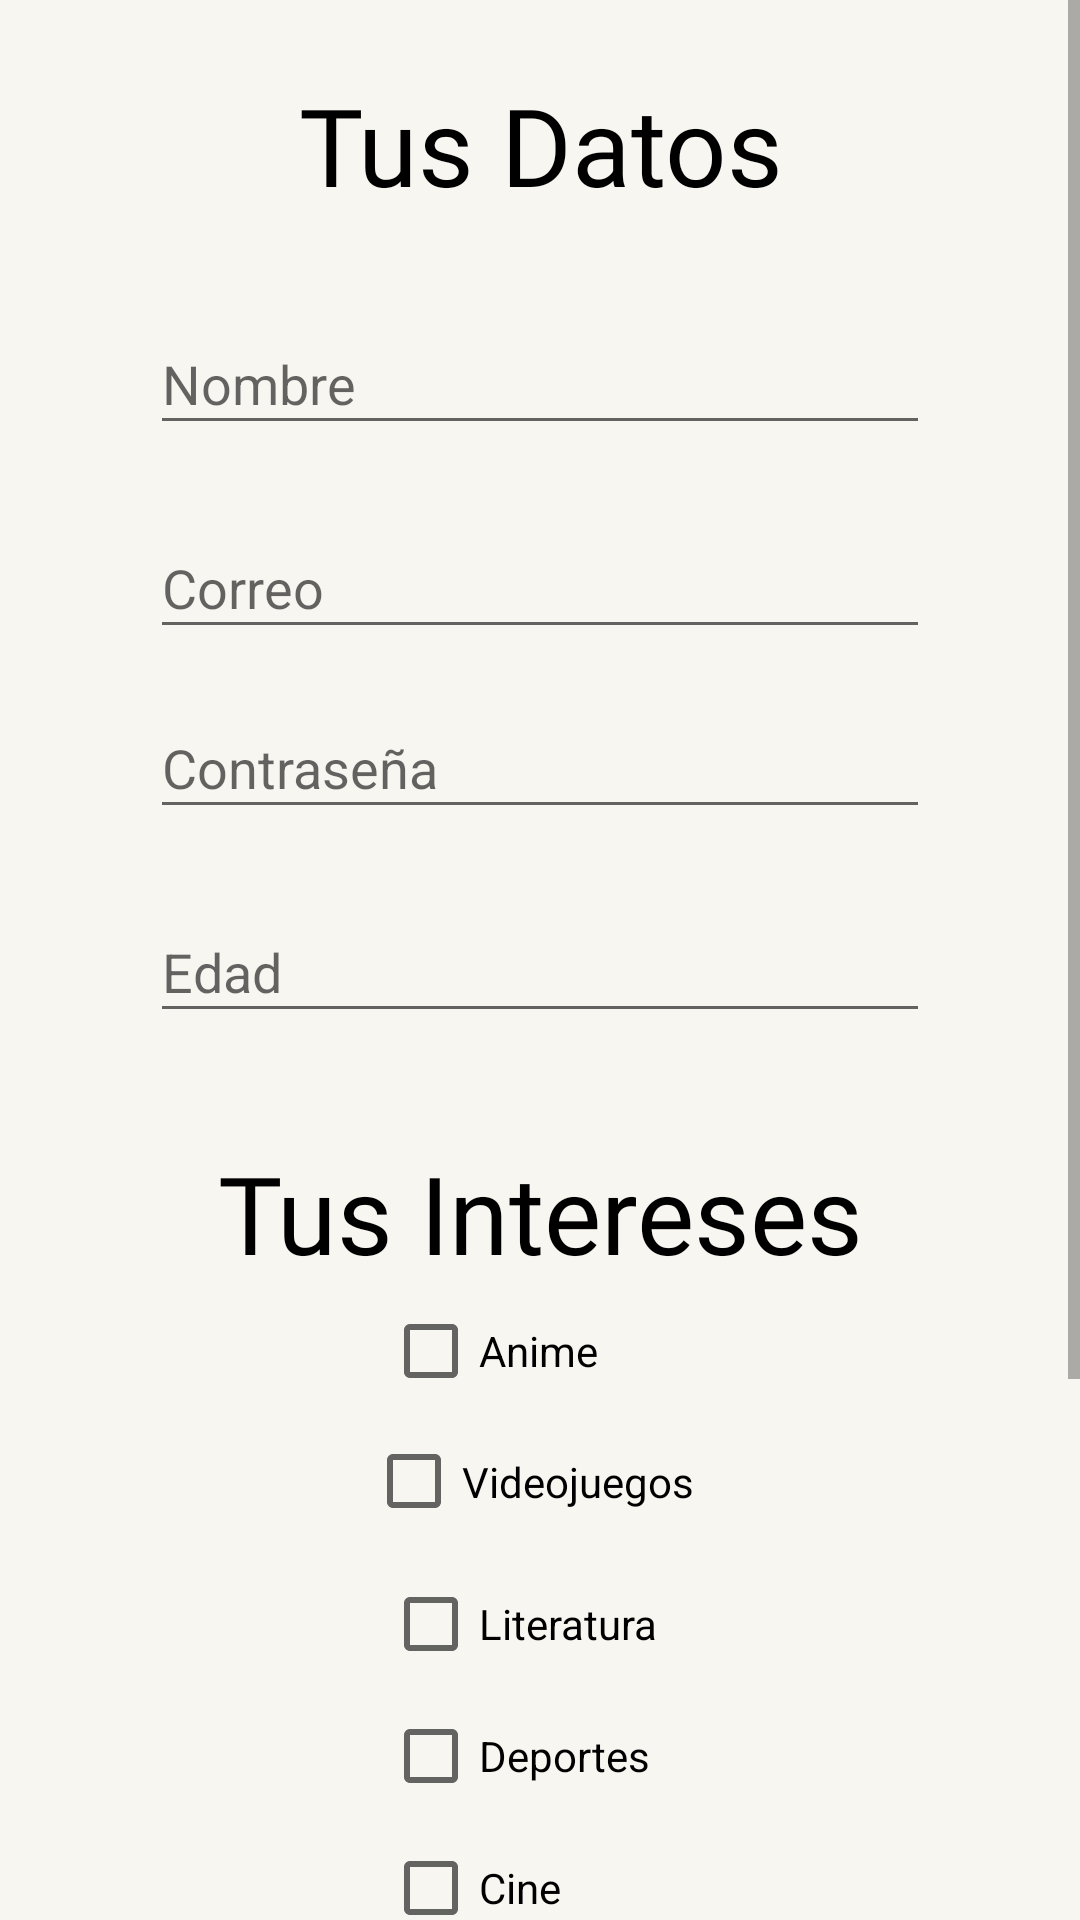

Reconstruct the res/layout file that produces this screen, plus the resources it refers to.
<!-- AndroidManifest.xml: application theme Theme.ProyectoParcial1Moviles -->
<!-- res/layout/activity_pantalla_datos_registro.xml -->
<?xml version="1.0" encoding="utf-8"?>
<ScrollView
    xmlns:android="http://schemas.android.com/apk/res/android"
    xmlns:app="http://schemas.android.com/apk/res-auto"
    xmlns:tools="http://schemas.android.com/tools"
    android:layout_width="match_parent"
    android:layout_height="match_parent"
    android:background="@color/Fondo">

    <androidx.constraintlayout.widget.ConstraintLayout
        android:layout_width="match_parent"
        android:layout_height="wrap_content"


        tools:context=".pantallaDatosRegistro">


        <TextView
            android:id="@+id/interesesTV"
            android:layout_width="wrap_content"
            android:layout_height="wrap_content"
            android:layout_marginTop="380dp"
            android:fontFamily="@font/montserrat_bold"
            android:text="Tus Intereses"
            android:textAlignment="center"
            android:textColor="@color/black"
            android:textSize="36sp"
            app:layout_constraintEnd_toEndOf="parent"
            app:layout_constraintHorizontal_bias="0.5"
            app:layout_constraintStart_toStartOf="parent"
            app:layout_constraintTop_toTopOf="parent" />

        <EditText
            android:id="@+id/editTextEdad"
            android:layout_width="260dp"
            android:layout_height="44dp"
            android:layout_marginTop="24dp"
            android:ems="10"
            android:hint="Edad"
            android:inputType="textPersonName"
            app:layout_constraintEnd_toEndOf="parent"
            app:layout_constraintHorizontal_bias="0.5"
            app:layout_constraintStart_toStartOf="parent"
            app:layout_constraintTop_toBottomOf="@+id/editTextContrasena" />

        <EditText
            android:id="@+id/editTextContrasena"
            android:layout_width="260dp"
            android:layout_height="44dp"
            android:layout_marginTop="16dp"
            android:ems="10"
            android:hint="Contraseña"
            android:inputType="textPassword"
            app:layout_constraintEnd_toEndOf="parent"
            app:layout_constraintHorizontal_bias="0.5"
            app:layout_constraintStart_toStartOf="parent"
            app:layout_constraintTop_toBottomOf="@+id/editTextCorreo" />

        <TextView
            android:id="@+id/datosTV"
            android:layout_width="wrap_content"
            android:layout_height="wrap_content"
            android:layout_marginTop="24dp"
            android:fontFamily="@font/montserrat_bold"
            android:text="Tus Datos"
            android:textAlignment="center"
            android:textColor="@color/black"
            android:textSize="36sp"
            app:layout_constraintEnd_toEndOf="parent"
            app:layout_constraintHorizontal_bias="0.5"
            app:layout_constraintStart_toStartOf="parent"
            app:layout_constraintTop_toTopOf="parent" />

        <EditText
            android:id="@+id/editTextName"
            android:layout_width="260dp"
            android:layout_height="44dp"
            android:layout_marginTop="32dp"
            android:ems="10"
            android:hint="Nombre"
            android:inputType="textPersonName"
            app:layout_constraintEnd_toEndOf="parent"
            app:layout_constraintHorizontal_bias="0.5"
            app:layout_constraintStart_toStartOf="parent"
            app:layout_constraintTop_toBottomOf="@+id/datosTV" />

        <EditText
            android:id="@+id/editTextCorreo"
            android:layout_width="260dp"
            android:layout_height="44dp"
            android:layout_marginTop="24dp"
            android:ems="10"
            android:hint="Correo"
            android:inputType="textPersonName"
            app:layout_constraintEnd_toEndOf="parent"
            app:layout_constraintHorizontal_bias="0.5"
            app:layout_constraintStart_toStartOf="parent"
            app:layout_constraintTop_toBottomOf="@+id/editTextName" />

        <CheckBox
            android:id="@+id/animeCB2"
            android:layout_width="105dp"
            android:layout_height="44dp"
            android:text="Anime"
            app:layout_constraintEnd_toEndOf="parent"
            app:layout_constraintHorizontal_bias="0.5"
            app:layout_constraintStart_toStartOf="parent"
            app:layout_constraintTop_toBottomOf="@+id/interesesTV" />

        <CheckBox
            android:id="@+id/literaturaCB2"
            android:layout_width="105dp"
            android:layout_height="44dp"
            android:layout_marginTop="4dp"
            android:text="Literatura"
            app:layout_constraintEnd_toEndOf="parent"
            app:layout_constraintHorizontal_bias="0.5"
            app:layout_constraintStart_toStartOf="parent"
            app:layout_constraintTop_toBottomOf="@+id/videojuegosCB2" />

        <CheckBox
            android:id="@+id/deportesCB2"
            android:layout_width="105dp"
            android:layout_height="44dp"
            android:text="Deportes"
            app:layout_constraintEnd_toEndOf="parent"
            app:layout_constraintHorizontal_bias="0.5"
            app:layout_constraintStart_toStartOf="parent"
            app:layout_constraintTop_toBottomOf="@+id/literaturaCB2" />

        <CheckBox
            android:id="@+id/cineCB2"
            android:layout_width="105dp"
            android:layout_height="44dp"
            android:text="Cine"
            app:layout_constraintEnd_toEndOf="parent"
            app:layout_constraintHorizontal_bias="0.5"
            app:layout_constraintStart_toStartOf="parent"
            app:layout_constraintTop_toBottomOf="@+id/deportesCB2" />

        <CheckBox
            android:id="@+id/musicaCB2"
            android:layout_width="105dp"
            android:layout_height="44dp"
            android:layout_marginTop="4dp"
            android:text="Musica"
            app:layout_constraintEnd_toEndOf="parent"
            app:layout_constraintHorizontal_bias="0.5"
            app:layout_constraintStart_toStartOf="parent"
            app:layout_constraintTop_toBottomOf="@+id/cineCB2" />

        <CheckBox
            android:id="@+id/seriesCB2"
            android:layout_width="105dp"
            android:layout_height="44dp"
            android:text="Series"
            app:layout_constraintEnd_toEndOf="parent"
            app:layout_constraintHorizontal_bias="0.5"
            app:layout_constraintStart_toStartOf="parent"
            app:layout_constraintTop_toBottomOf="@+id/musicaCB2" />

        <CheckBox
            android:id="@+id/arteCB2"
            android:layout_width="105dp"
            android:layout_height="44dp"
            android:text="Arte"
            app:layout_constraintEnd_toEndOf="parent"
            app:layout_constraintHorizontal_bias="0.5"
            app:layout_constraintStart_toStartOf="parent"
            app:layout_constraintTop_toBottomOf="@+id/seriesCB2" />

        <CheckBox
            android:id="@+id/astrologiaCB2"
            android:layout_width="105dp"
            android:layout_height="44dp"
            android:text="Astrologia"
            app:layout_constraintEnd_toEndOf="parent"
            app:layout_constraintHorizontal_bias="0.5"
            app:layout_constraintStart_toStartOf="parent"
            app:layout_constraintTop_toBottomOf="@+id/arteCB2" />

        <CheckBox
            android:id="@+id/videojuegosCB2"
            android:layout_width="116dp"
            android:layout_height="43dp"
            android:text="Videojuegos"
            app:layout_constraintEnd_toEndOf="parent"
            app:layout_constraintHorizontal_bias="0.5"
            app:layout_constraintStart_toStartOf="parent"
            app:layout_constraintTop_toBottomOf="@+id/animeCB2" />

        <Button
            android:id="@+id/btnRegistrarse"
            android:layout_width="wrap_content"
            android:layout_height="wrap_content"
            android:layout_marginTop="12dp"
            android:backgroundTint="@color/BotonesColor"
            android:onClick="getActivityIntereses"
            android:text="Registrarse"
            android:textColor="@color/Letras"
            app:layout_constraintEnd_toEndOf="parent"
            app:layout_constraintHorizontal_bias="0.5"
            app:layout_constraintStart_toStartOf="parent"
            app:layout_constraintTop_toBottomOf="@+id/astrologiaCB2" />

    </androidx.constraintlayout.widget.ConstraintLayout>


</ScrollView>
<!-- resources referenced by this layout -->
<resources>
  <color name="BotonesColor">#F6E8CA</color>
  <color name="Fondo">#F8F6F1</color>
  <color name="Letras">#333200</color>
  <color name="black">#FF000000</color>
  <style name="Theme.ProyectoParcial1Moviles" parent="Theme.MaterialComponents.DayNight.DarkActionBar">
          
          <item name="colorPrimary">@color/navBar</item>
          <item name="colorPrimaryVariant">@color/purple_700</item>
          <item name="colorOnPrimary">@color/white</item>
          
          <item name="colorSecondary">@color/teal_200</item>
          <item name="colorSecondaryVariant">@color/teal_700</item>
          <item name="colorOnSecondary">@color/black</item>
          
          <item name="android:statusBarColor" tools:targetApi="l">?attr/colorPrimaryVariant</item>
          
      </style>
  <color name="navBar">#f6c65a</color>
  <color name="purple_700">#FF3700B3</color>
  <color name="white">#FFFFFFFF</color>
  
      //Colores de la aplicacion
  <color name="teal_200">#FF03DAC5</color>
  <color name="teal_700">#FF018786</color>
</resources>
